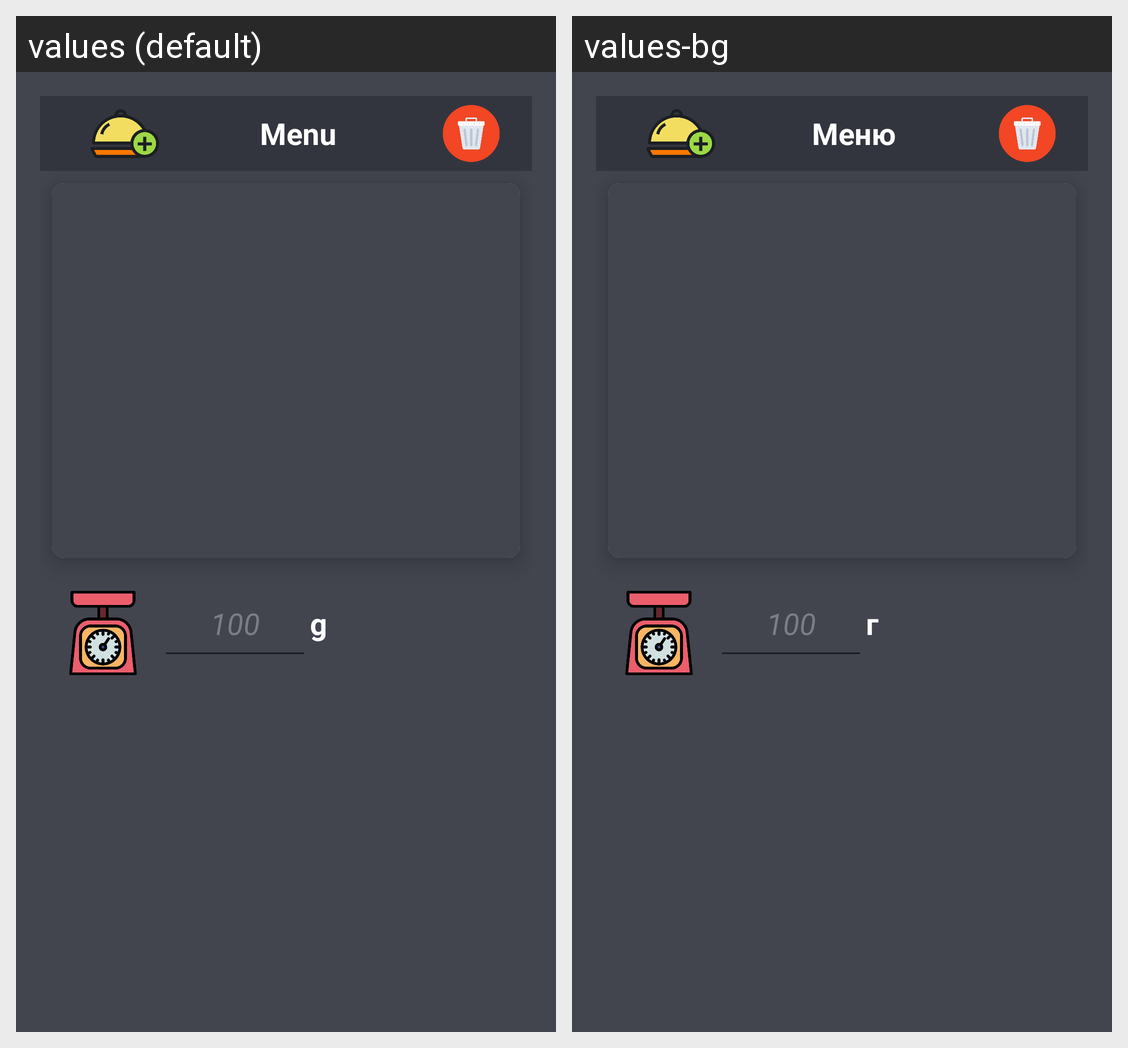

Translations of the strings shown on this Android screen, per locale in the grid:
Android screen res/layout/dialog_add_meal.xml rendered under 2 locales, left to right: values (default), values-bg. Device: Nexus 5 (rendered at 1080×1920; each locale shown at half size, 540×960, under a caption strip naming it); theme Theme.AppCompat.Light.NoActionBar.
Strings drawn on this screen, with the default value and each locale's value (text and hints the layout hard-codes, and strings that could not be matched under every locale, appear in the picture but are not listed):

menu
  values: Menu
  values-bg: Меню

g
  values: g
  values-bg: г
